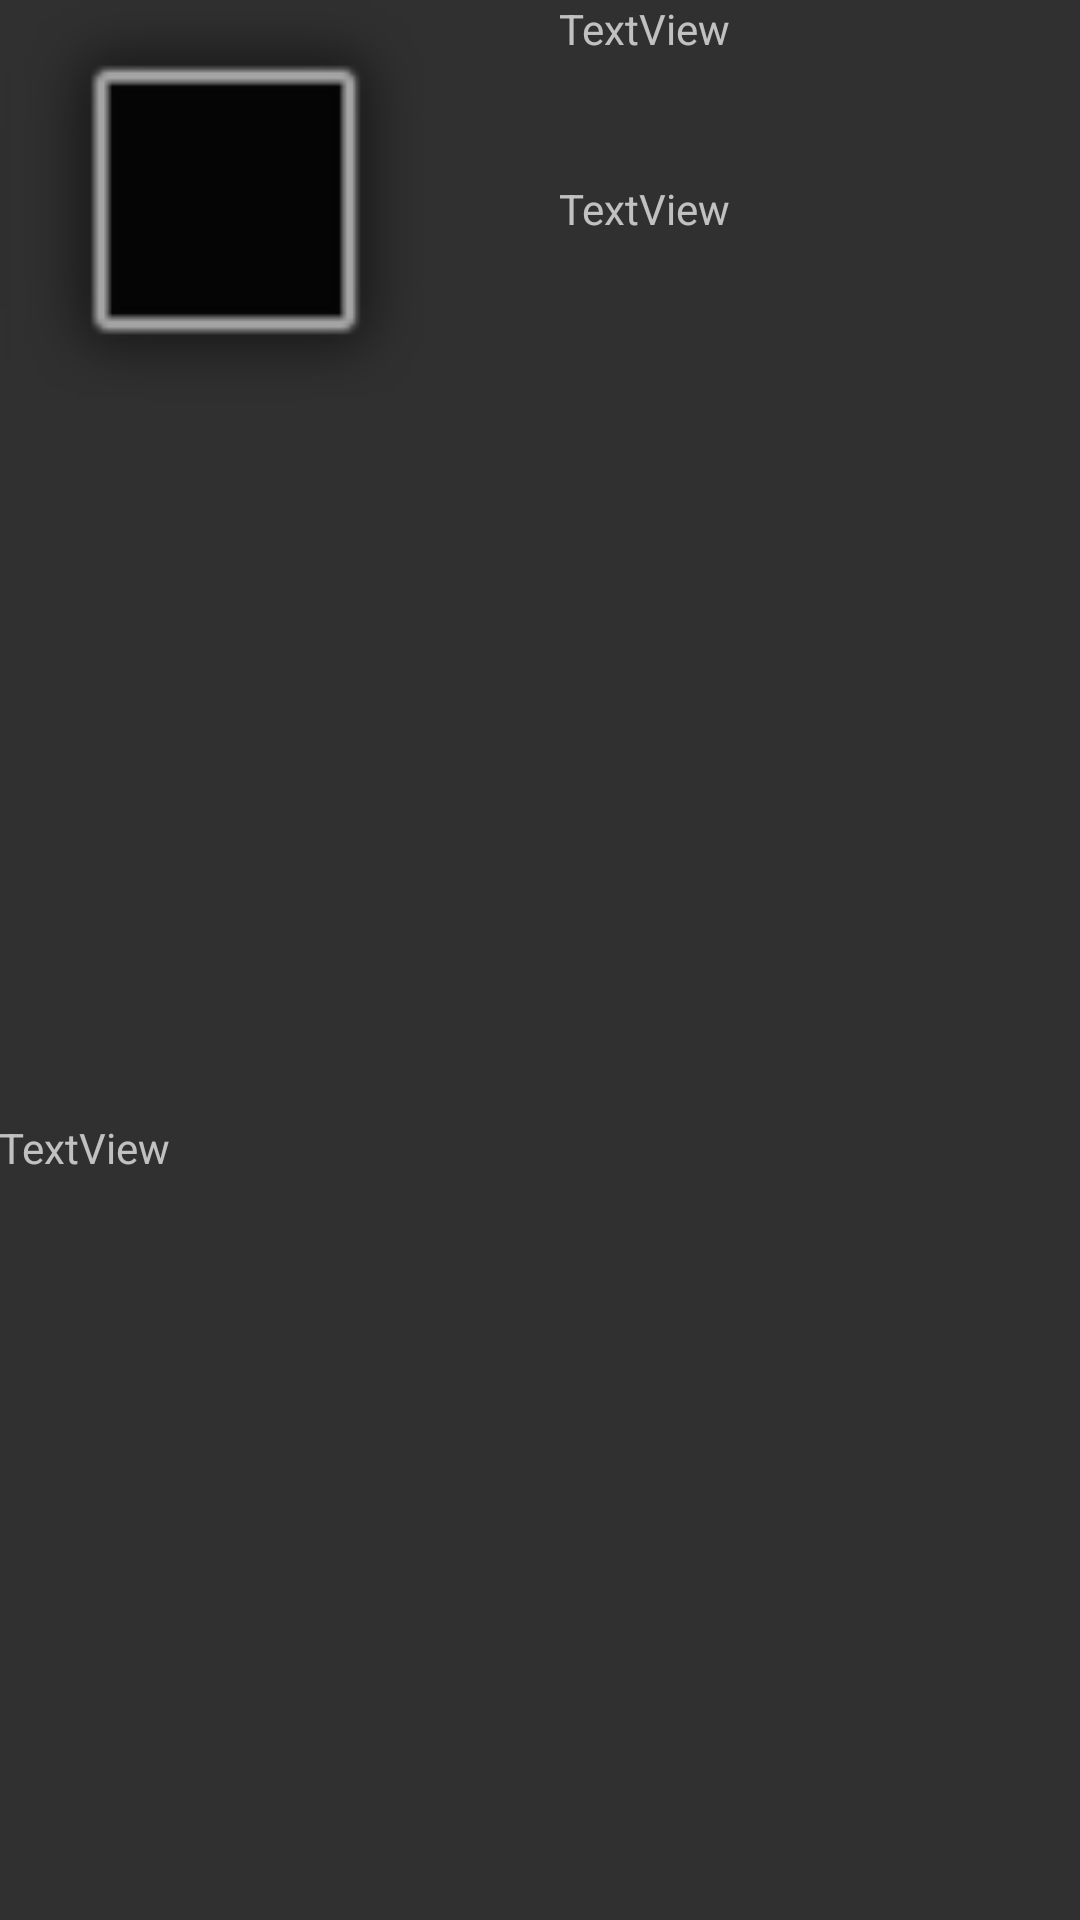

Produce the Android XML layout that renders to this screen, including the resource entries it uses.
<!-- AndroidManifest.xml: application theme AppTheme -->
<!-- res/layout/activity_feature_detail.xml -->
<?xml version="1.0" encoding="utf-8"?>
<RelativeLayout
    xmlns:android="http://schemas.android.com/apk/res/android"
    xmlns:app="http://schemas.android.com/apk/res-auto"
    xmlns:tools="http://schemas.android.com/tools"
    android:id="@+id/activity_feature_detail"
    android:layout_width="match_parent"
    android:layout_height="match_parent"
    android:paddingBottom="@dimen/activity_vertical_margin"
    android:paddingLeft="@dimen/activity_horizontal_margin"
    android:paddingRight="@dimen/activity_horizontal_margin"
    android:paddingTop="@dimen/activity_vertical_margin"
    tools:context="com.hertz.jalapeno.beacon.FeatureDetail">

    <TextView
        android:text="TextView"
        android:id="@+id/nameText"
        android:layout_width="150dp"
        android:layout_alignParentTop="true"
        android:layout_alignParentEnd="true"
        android:layout_marginEnd="24dp"
        android:layout_height="40dp"/>

    <ImageView
        app:srcCompat="@android:drawable/alert_dark_frame"
        android:layout_alignParentTop="true"
        android:layout_alignParentStart="true"
        android:id="@+id/iconSymbol"
        android:layout_width="150dp"
        android:layout_height="150dp"/>

    <TextView
        android:text="TextView"
        android:id="@+id/locationText"
        android:layout_width="150dp"
        android:layout_below="@+id/nameText"
        android:layout_alignStart="@+id/nameText"
        android:layout_marginTop="20dp"
        android:layout_height="40dp"/>

    <TextView
        android:text="TextView"
        android:layout_width="match_parent"
        android:layout_height="250dp"
        android:id="@+id/guideText"
        android:layout_alignParentBottom="true"
        android:layout_alignParentStart="true"
        android:layout_marginBottom="17dp"/>
</RelativeLayout>
<!-- resources referenced by this layout -->
<resources>
  <style name="AppTheme" parent="Theme.AppCompat">
          
          <item name="colorPrimary">@color/colorPrimary</item>
          <item name="colorPrimaryDark">@color/colorPrimaryDark</item>
          <item name="colorAccent">@color/HertzYellow</item>
      </style>
  <color name="colorPrimary">#212121</color>
  <color name="colorPrimaryDark">#000000</color>
  <color name="HertzYellow">#ffdf00</color>
</resources>
